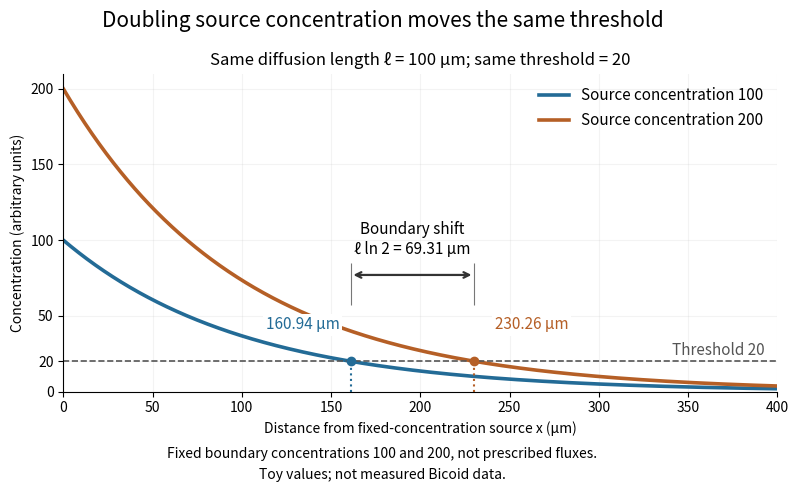

Python code for this plot: (Note: this script raises an exception after producing the figure.)
"""Compare fixed source concentrations at a common morphogen threshold.

Writes morphogen-source-strength-boundary-shift.png to the current directory.
Tested with Python 3.14.4, NumPy 2.3.5, Matplotlib 3.10.7.
The source boundary prescribes concentration, not flux. Numbers are arbitrary.
"""

from pathlib import Path

import matplotlib

matplotlib.use("Agg")
import matplotlib.pyplot as plt
import numpy as np


def main():
    ell, threshold = 100.0, 20.0
    x = np.linspace(0.0, 400.0, 1000)
    amplitudes = np.array([100.0, 200.0])
    crossings = ell * np.log(amplitudes / threshold)
    colors = ["#236b96", "#b55f26"]
    fig, ax = plt.subplots(figsize=(8.4, 5.3))
    fig.patch.set_facecolor("white")
    fig.subplots_adjust(left=0.12, right=0.97, top=0.84, bottom=0.24)
    for amplitude, crossing, color in zip(amplitudes, crossings, colors):
        ax.plot(x, amplitude * np.exp(-x / ell), lw=2.6, color=color,
                label=f"Source concentration {amplitude:.0f}")
        ax.vlines(crossing, 0, threshold, color=color, ls=":", lw=1.5)
        ax.plot(crossing, threshold, "o", color=color, ms=6, zorder=4)
        ax.annotate(f"{crossing:.2f} µm", (crossing, threshold),
                    xytext=(-8, 23) if amplitude == 100 else (15, 23),
                    textcoords="offset points", ha="right" if amplitude == 100 else "left",
                    fontsize=11, color=color,
                    bbox={"facecolor": "white", "edgecolor": "none", "pad": 2})
    ax.axhline(threshold, color="#555555", ls="--", lw=1.2)
    ax.text(393, 24, "Threshold 20", ha="right", fontsize=11, color="#555555")
    arrow_y = 77
    ax.annotate("", (crossings[1], arrow_y), (crossings[0], arrow_y),
                arrowprops={"arrowstyle": "<->", "color": "#333333", "lw": 1.6})
    for crossing in crossings:
        ax.vlines(crossing, 57, 85, color="#777777", lw=0.8)
    ax.text(np.mean(crossings), 91, "Boundary shift\nℓ ln 2 = 69.31 µm", ha="center", fontsize=11)
    ax.set(xlim=(0, 400), ylim=(0, 210),
           xlabel="Distance from fixed-concentration source x (µm)",
           ylabel="Concentration (arbitrary units)")
    ax.set_yticks([0, 20, 50, 100, 150, 200])
    ax.spines[["top", "right"]].set_visible(False)
    ax.legend(loc="upper right", frameon=False, fontsize=11)
    ax.grid(alpha=0.14)
    fig.suptitle("Doubling source concentration moves the same threshold", fontsize=15, y=0.96)
    ax.set_title("Same diffusion length ℓ = 100 µm; same threshold = 20", fontsize=12)
    fig.text(0.5, 0.075, "Fixed boundary concentrations 100 and 200, not prescribed fluxes.\nToy values; not measured Bicoid data.",
             ha="center", fontsize=10, linespacing=1.6)
    fig.savefig(Path.cwd() / (Path(__file__).stem + ".png"), dpi=130, facecolor="white", transparent=False)
    plt.close(fig)


if __name__ == "__main__":
    main()
